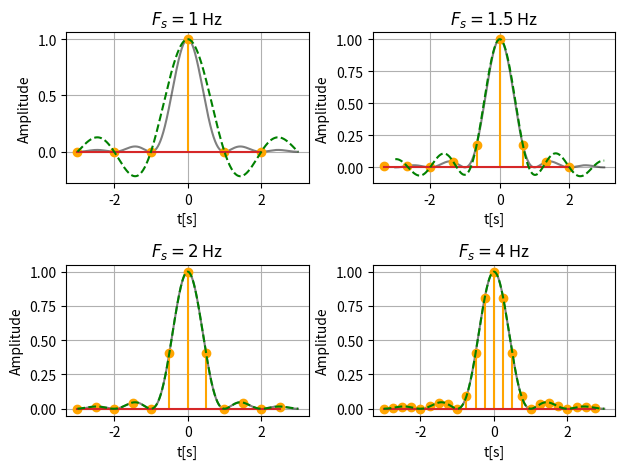

The script that saved this image: (Note: this script raises an exception after producing the figure.)
import numpy as np
import matplotlib.pyplot as plt

Fs = [1, 1.5, 2, 4] # Hz

B = 1
t = np.linspace(-3, 3, 1000)
x = np.sinc(B * t) ** 2

for plt_index in range(4):
    ax = plt.subplot(2, 2, plt_index + 1)
    ax.plot(t, x, 'black', alpha=0.5)

    samples = np.arange(-3, 3, 1 / Fs[plt_index])

    # Center samples at 0
    offset = samples[np.abs(samples).argmin()]
    samples = samples - offset
    x_samples = np.sinc(B * samples) ** 2
    ax.stem(samples, x_samples, linefmt='orange')

    reconscruct = np.zeros_like(t)
    for n in range(len(samples)):
        reconscruct += x_samples[n] * np.sinc(Fs[plt_index] * (t - samples[n]))
    
    ax.plot(t, reconscruct, 'g--', alpha=1)

    ax.set_title(f'$F_s = {Fs[plt_index]}$ Hz')
    ax.set_xlabel('t[s]')
    ax.set_ylabel('Amplitude')
    ax.grid(True)

plt.tight_layout()
plt.savefig('images/ex1.svg', format='svg')